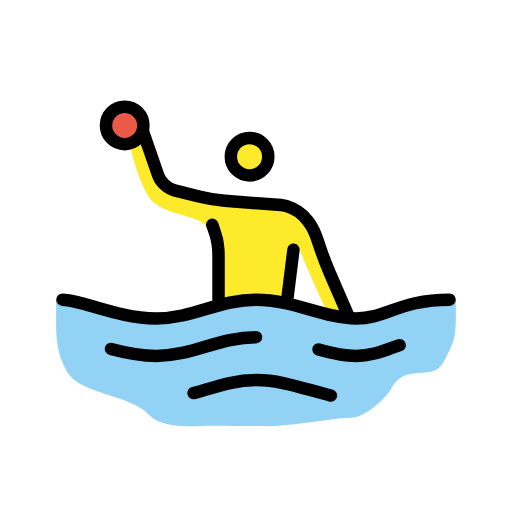
t = 0.00 s
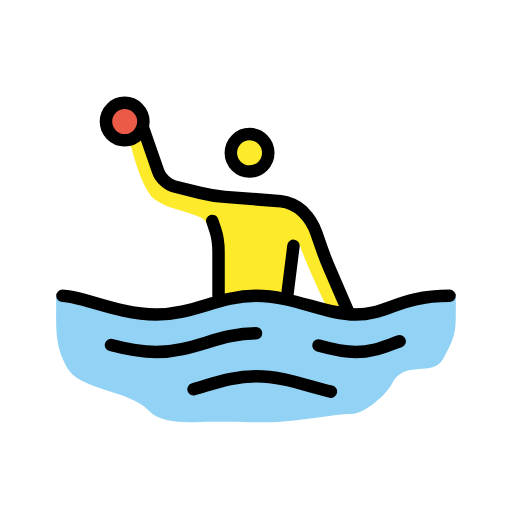
t = 0.79 s
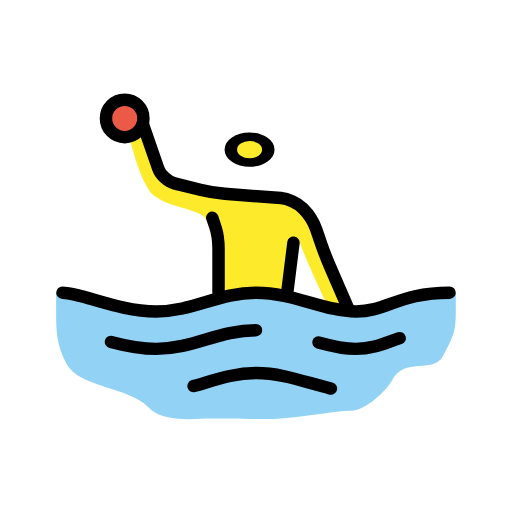
t = 1.43 s
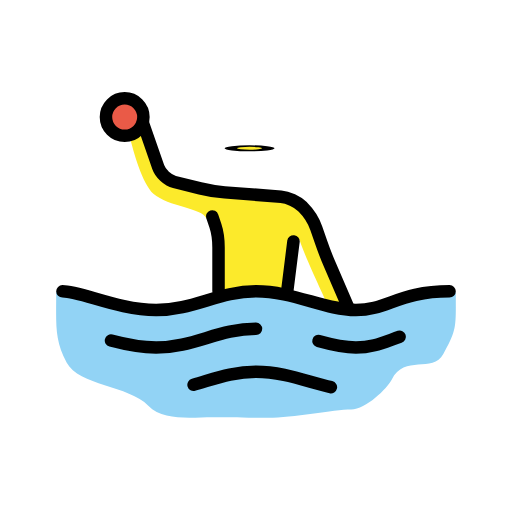
t = 2.10 s
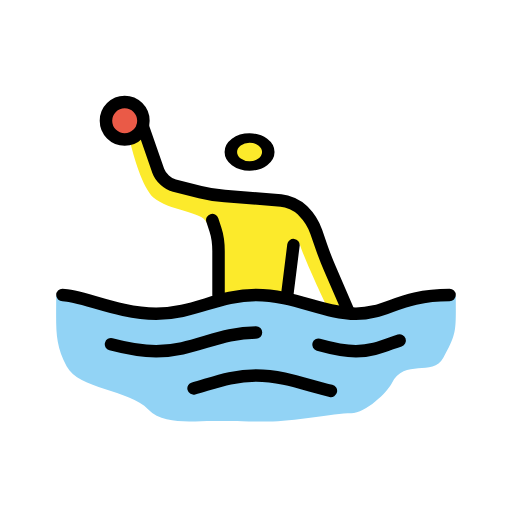
t = 2.85 s
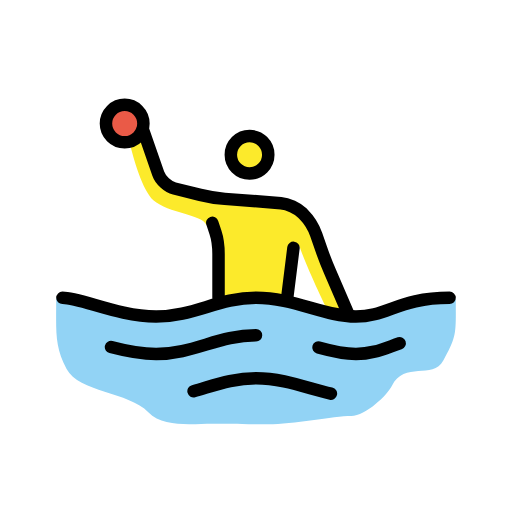
t = 3.41 s

The animated SVG that drew these frames (rendered in a browser with its animation timeline set to each time). Animation: 3 SMIL elements (animateTransform=3); one cycle of 4.20 s, repeats indefinitely.

<?xml version='1.0' encoding='utf-8'?>
<svg xmlns="http://www.w3.org/2000/svg" id="emoji" viewBox="-5 -5 82 82" version="1.1" width="200" height="200" role="img">
  <title>OpenMoji: person playing water polo</title><g><g id="color">
    <path fill="#92D3F5" d="M68,43.334c0-1.916-11.917,3.041-16.917,3.041s-10-3-16-3s-10,3-16,3S4,41.417,4,43.25 c0,5.3125-0.2705,7.4795,1.667,11.167c1.9619,3.7344,9.958,3.667,13.083,6.917c2.415,2.5117,7.125,1.833,10.25,1.833 c2.166,0,4.5518,0.083,8.9688,0.083c3.833,0,10.4882-1.334,13.2802-1.334c2.333,0,5.791-3.3857,6.5-4.8027 c2.003-4.0029,6.5508-0.96,8.25-4.0664C68.1865,49.0469,68,48.8125,68,43.334z" />
    <circle cx="14.9688" cy="15.0938" r="3" fill="#EA5A47" />
  </g>
  <g id="hair" />
  <g id="skin-shadow" />
  <g id="skin">
    <path fill="#FCEA2B" d="M47.417,45c0,0-3.709-7.75-4.4795-10.375L41.0625,44L36,42.875l-5.125,0.3125l-1.875-11l-0.9687-0.875 c-0.6133-1.6455-6.0723-1.8545-8.4688-3.9375c-1.7422-1.5146-3.25-6.8437-3.7812-9.1562l1.25-1.5938l3.9062,7.2188L29.6875,27 l11.6875,1.4375l2.875,2.125l5.625,12.25l0.8125,3.0625L47.417,45z" />
    <g transform="translate(34.9688 20.0938)"><g><g transform="translate(-34.9688 -20.0938)"><circle cx="34.9688" cy="20.0938" r="3" fill="#FCEA2B" />
  </g><animateTransform attributeName="transform" type="scale" values="1 1;1 1;1 .12;1 1;1 1" dur="4.2s" repeatCount="indefinite" /></g></g></g>
  <g id="line">
    <g transform="translate(34.9688 20.0938)"><g><g transform="translate(-34.9688 -20.0938)"><circle cx="34.9688" cy="20.0938" r="3" fill="none" stroke="#000000" stroke-miterlimit="10" stroke-width="2" />
    </g><animateTransform attributeName="transform" type="scale" values="1 1;1 1;1 .12;1 1;1 1" dur="4.2s" repeatCount="indefinite" /></g></g><path fill="none" stroke="#000000" stroke-linecap="round" stroke-linejoin="round" stroke-miterlimit="10" stroke-width="2" d="M30,43v-7c0-1.0996-0.2246-2.6748-0.5-3.5S29,31,29,31" />
    <line x1="42" x2="41" y1="35" y2="43" fill="none" stroke="#000000" stroke-linecap="round" stroke-linejoin="round" stroke-miterlimit="10" stroke-width="2" />
    <path fill="none" stroke="#000000" stroke-linecap="round" stroke-linejoin="round" stroke-miterlimit="10" stroke-width="2" d="M5,43c3,0,9,3,15,3s10-3,16-3s11,3,16,3s7-3,15-3" />
    <path fill="none" stroke="#000000" stroke-linecap="round" stroke-linejoin="round" stroke-miterlimit="10" stroke-width="2" d="M46.0059,50.9639C48.0449,51.5313,50.0225,52,52,52c2.7441,0,4.585-0.9043,7.0088-1.7197" />
    <path fill="none" stroke="#000000" stroke-linecap="round" stroke-linejoin="round" stroke-miterlimit="10" stroke-width="2" d="M12.7773,50.8867C15.0439,51.4883,17.5225,52,20,52c6,0,10-3,16-3" />
    <path fill="none" stroke="#000000" stroke-linecap="round" stroke-linejoin="round" stroke-miterlimit="10" stroke-width="2" d="M26.001,57.959c3.208-0.8828,6.2031-2.084,9.999-2.084c4.4063,0,8.2734,1.6182,11.9971,2.4775" />
    <circle cx="14.9688" cy="15.0938" r="3" fill="none" stroke="#000000" stroke-miterlimit="10" stroke-width="2" />
    <path fill="none" stroke="#000000" stroke-linecap="round" stroke-linejoin="round" stroke-miterlimit="10" stroke-width="2" d="M17.875,16l2.4688,7.1108c0.3613,1.0391,1.5292,2.1075,2.5966,2.3741l4.1192,1.0302c1.0674,0.2666,2.8379,0.5537,3.9345,0.6382 l9.0118,0.6934c1.0966,0.0845,2.6308,0.7895,3.4082,1.5674l0.1718,0.1718c0.7774,0.7774,1.708,2.2647,2.0664,3.3047l0.7657,2.2207 c0.3584,1.0401,1.0097,2.7168,1.4472,3.7256L50.75,45.5" />
  </g>
<animateTransform attributeName="transform" type="translate" values="0 0;0 -1.5;0 0" dur="3.8s" repeatCount="indefinite" /></g></svg>
